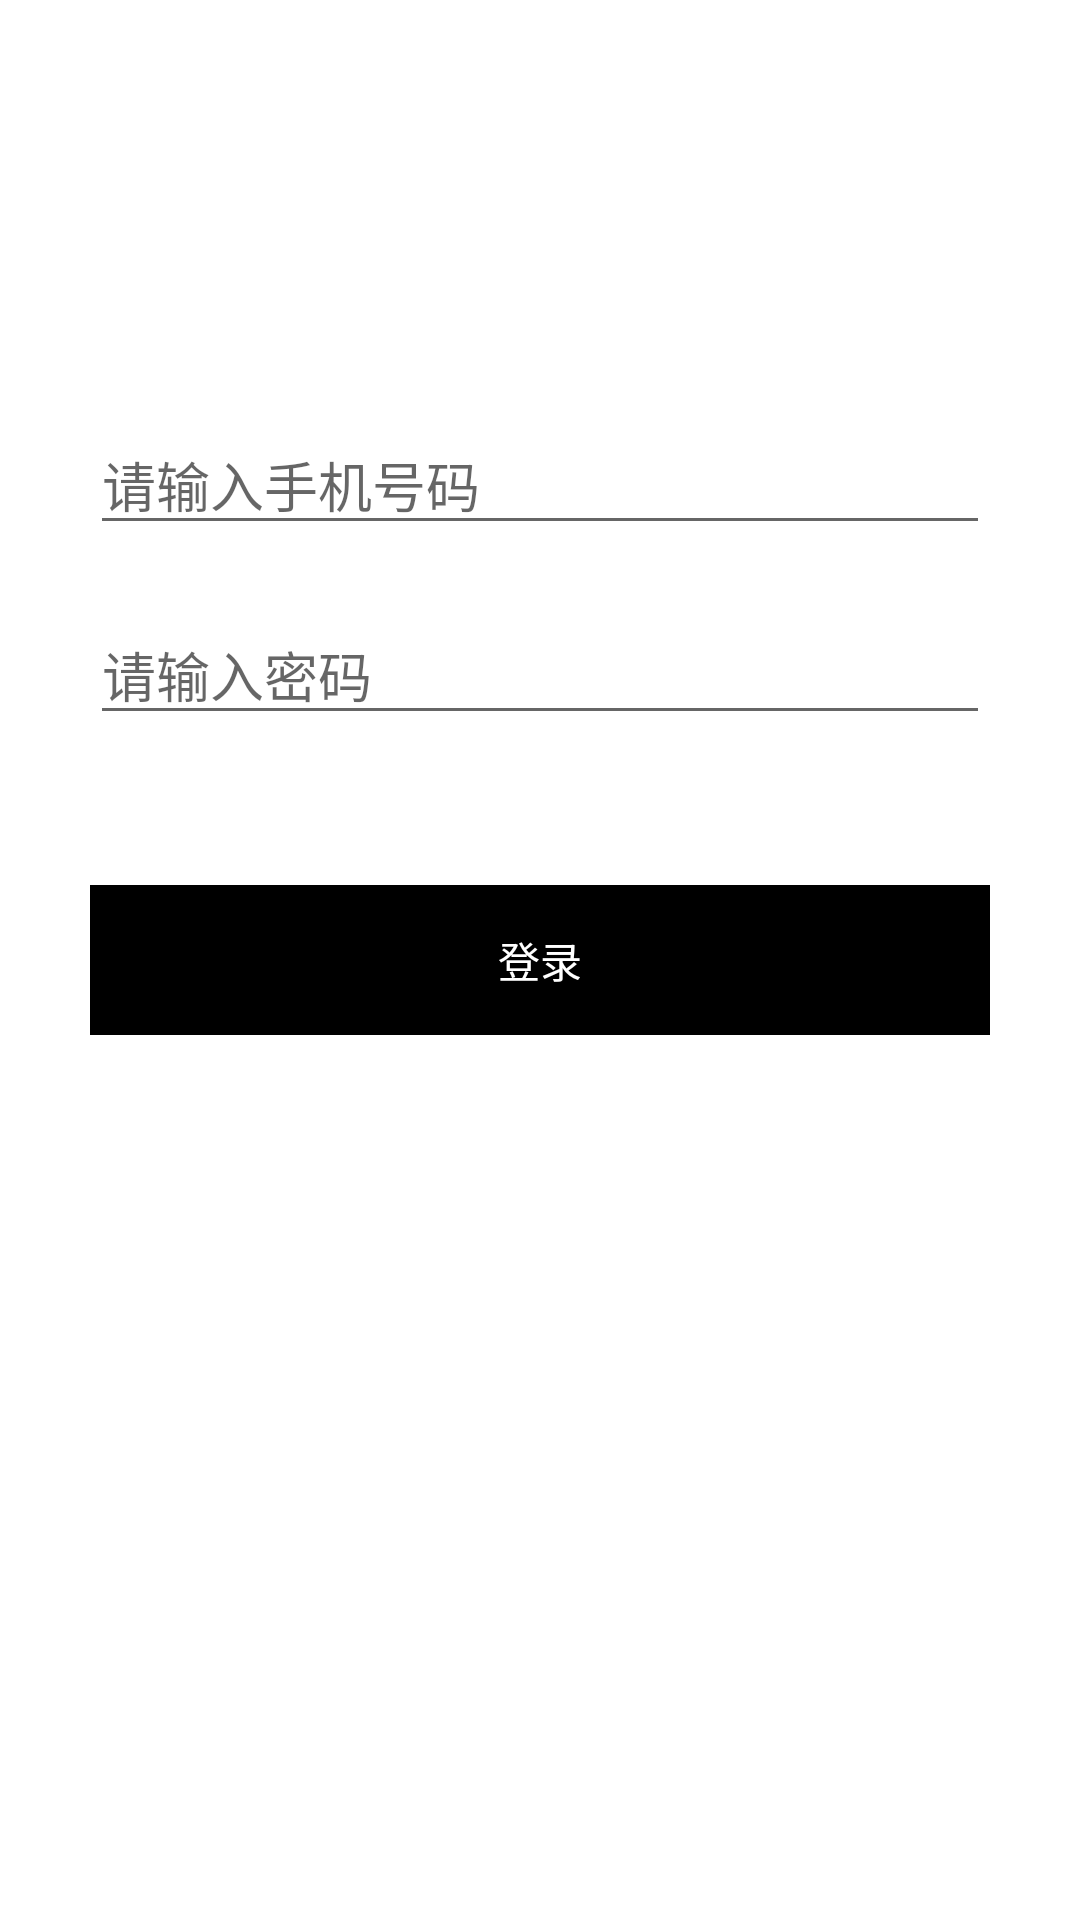

This screen was rendered from an Android layout file. Write that file and the resources it references.
<!-- AndroidManifest.xml: application theme Theme.NetworkDemo -->
<!-- res/layout/activity_main.xml -->
<?xml version="1.0" encoding="utf-8"?>
<androidx.constraintlayout.widget.ConstraintLayout xmlns:android="http://schemas.android.com/apk/res/android"
    xmlns:app="http://schemas.android.com/apk/res-auto"
    xmlns:tools="http://schemas.android.com/tools"
    android:layout_width="match_parent"
    android:layout_height="match_parent"
    tools:context=".MainActivity">

    <EditText
        android:id="@+id/account"
        android:layout_width="match_parent"
        android:layout_height="wrap_content"
        android:layout_marginHorizontal="30dp"
        android:layout_marginBottom="20dp"
        android:hint="@string/please_input_phone"
        android:inputType="text"
        android:autofillHints=""
        app:layout_constraintBottom_toTopOf="@id/password" />

    <EditText
        android:id="@+id/password"
        android:layout_width="match_parent"
        android:layout_height="wrap_content"
        android:layout_marginHorizontal="30dp"
        android:layout_marginBottom="50dp"
        android:hint="@string/please_input_pwd"
        android:inputType="text"
        app:layout_constraintBottom_toTopOf="@id/confirmed_btn"/>

    <TextView
        android:id="@+id/confirmed_btn"
        android:layout_width="match_parent"
        android:layout_height="50dp"
        android:text="@string/confirmed_login"
        android:textColor="@color/white"
        android:background="@color/black"
        android:layout_marginHorizontal="30dp"
        android:gravity="center"
        app:layout_constraintBottom_toBottomOf="parent"
        app:layout_constraintLeft_toLeftOf="parent"
        app:layout_constraintRight_toRightOf="parent"
        app:layout_constraintTop_toTopOf="parent" />

</androidx.constraintlayout.widget.ConstraintLayout>
<!-- resources referenced by this layout -->
<resources>
  <string name="confirmed_login">登录</string>
  <string name="please_input_phone">请输入手机号码</string>
  <string name="please_input_pwd">请输入密码</string>
  <style name="Theme.NetworkDemo" parent="Theme.MaterialComponents.DayNight.DarkActionBar">
          
          <item name="colorPrimary">@color/purple_500</item>
          <item name="colorPrimaryVariant">@color/purple_700</item>
          <item name="colorOnPrimary">@color/white</item>
          
          <item name="colorSecondary">@color/teal_200</item>
          <item name="colorSecondaryVariant">@color/teal_700</item>
          <item name="colorOnSecondary">@color/black</item>
          
          <item name="android:statusBarColor" tools:targetApi="l">?attr/colorPrimaryVariant</item>
          
      </style>
  <!-- not gathered from this repository: default colours our renderer supplied (Android Studio template values) -->
  <color name="purple_500">#FF6200EE</color>
  <color name="purple_700">#FF3700B3</color>
  <color name="teal_200">#FF03DAC5</color>
  <color name="teal_700">#FF018786</color>
  <color name="black">#FF000000</color>
  <color name="white">#FFFFFFFF</color>
</resources>
